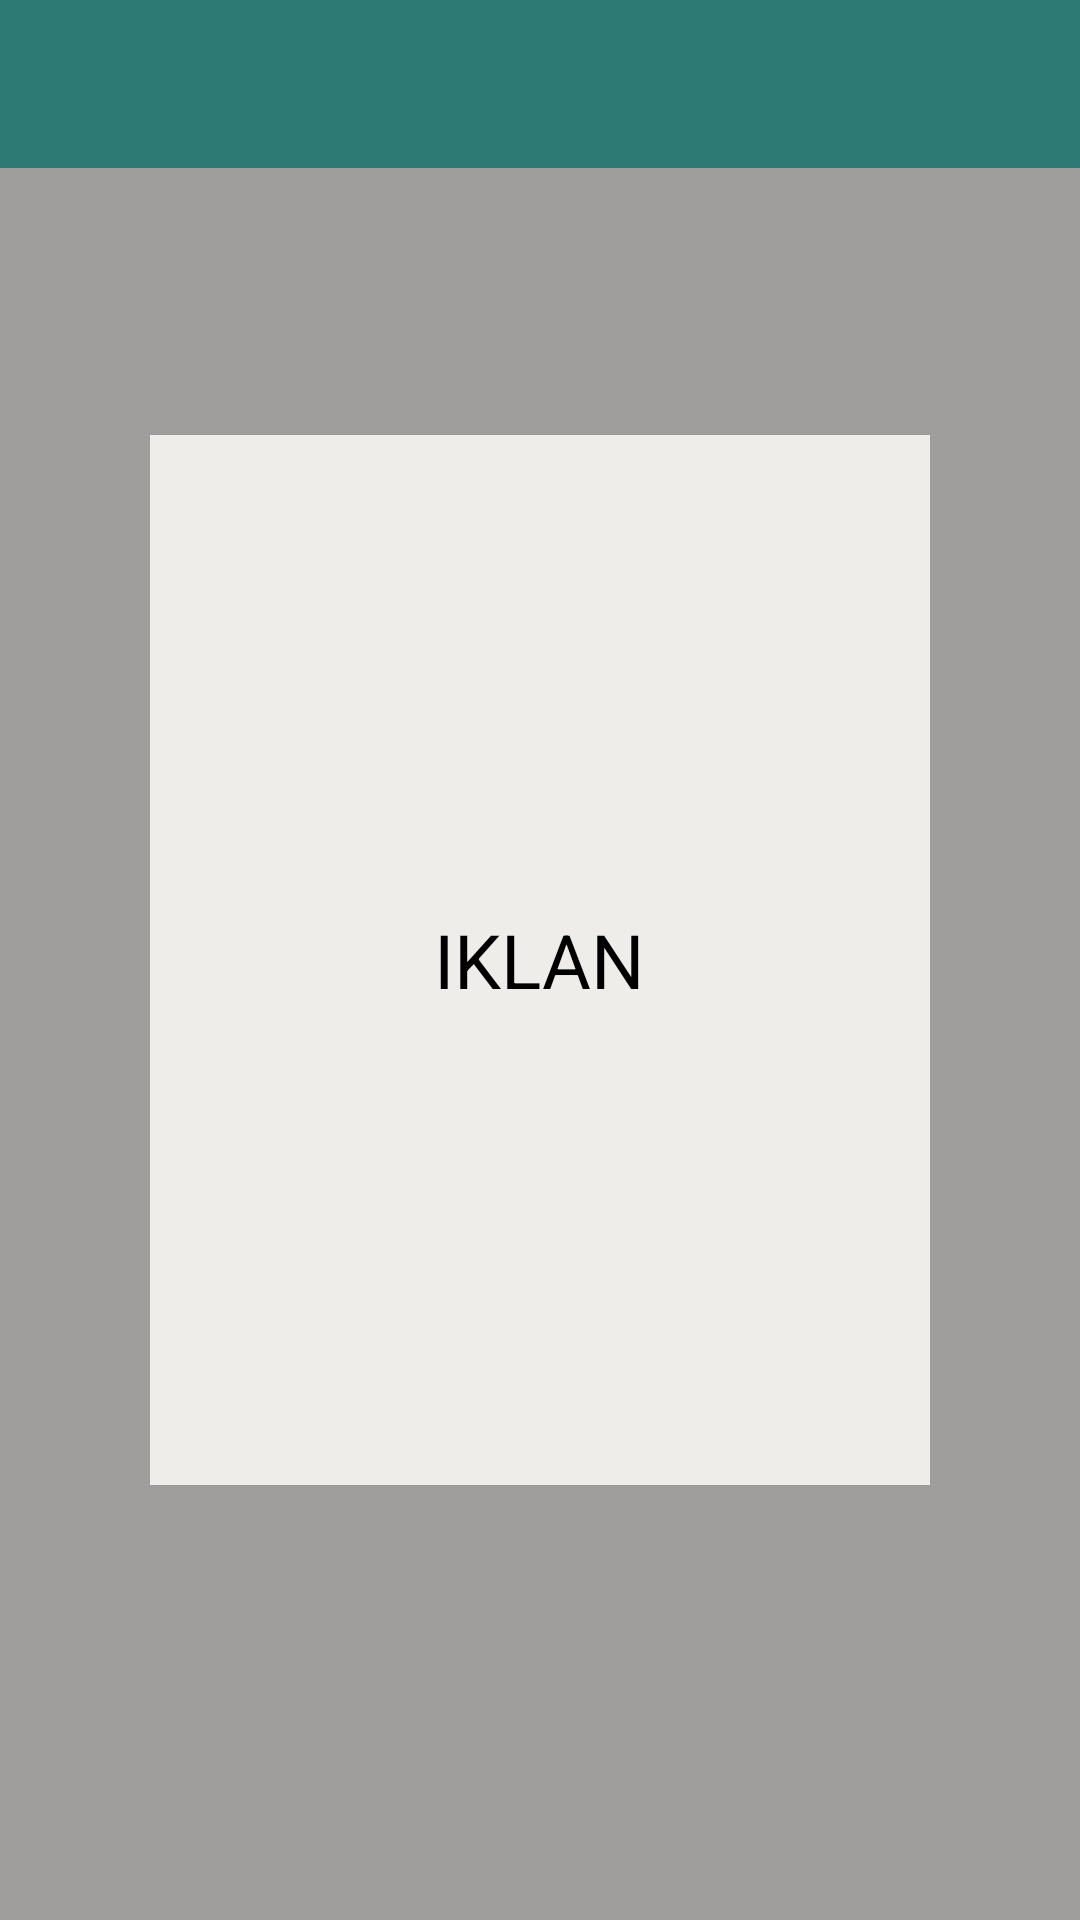

Write the Android layout XML for this screen, with the resource values it uses.
<!-- AndroidManifest.xml: activity theme AppTheme.NoActionBar -->
<!-- res/layout/activity_bantuan.xml -->
<?xml version="1.0" encoding="utf-8"?>
<FrameLayout xmlns:android="http://schemas.android.com/apk/res/android"
    xmlns:app="http://schemas.android.com/apk/res-auto"
    xmlns:tools="http://schemas.android.com/tools"
    android:layout_width="match_parent"
    android:layout_height="match_parent"
    tools:context="com.example.user.kumat.BantuanActivity">

    <LinearLayout
        android:layout_width="match_parent"
        android:layout_height="match_parent"
        android:orientation="vertical"
        android:background="#efede9">
        <android.support.design.widget.AppBarLayout
            android:layout_width="match_parent"
            android:layout_height="wrap_content"
            android:theme="@style/AppTheme.AppBarOverlay">

            <android.support.v7.widget.Toolbar
                android:id="@+id/toolbar"
                android:layout_width="match_parent"
                android:layout_height="?attr/actionBarSize"
                android:background="@color/colorToolbar"
                app:popupTheme="@style/AppTheme.PopupOverlay" />

        </android.support.design.widget.AppBarLayout>

        <android.support.v7.widget.RecyclerView
            android:layout_width="match_parent"
            android:layout_height="match_parent"
            android:id="@+id/rv_bantuan"></android.support.v7.widget.RecyclerView>
    </LinearLayout>


    <RelativeLayout
        android:layout_width="match_parent"
        android:layout_height="match_parent"
        android:background="#55000000"
        android:id="@+id/background_iklan">

        <RelativeLayout
            android:layout_width="260dp"
            android:layout_height="350dp"
            android:layout_centerInParent="true"
            android:background="#efede9">
            <TextView
                android:layout_width="wrap_content"
                android:layout_height="wrap_content"
                android:text="IKLAN"
                android:layout_centerInParent="true"
                android:textColor="@android:color/black"
                android:textSize="25sp"/>
        </RelativeLayout>

    </RelativeLayout>
    


</FrameLayout>
<!-- resources referenced by this layout -->
<resources>
  <color name="colorToolbar">#44b5ad</color>
  <style name="AppTheme.AppBarOverlay" parent="ThemeOverlay.AppCompat.Dark.ActionBar" />
  <style name="AppTheme.PopupOverlay" parent="ThemeOverlay.AppCompat.Light" />
  <style name="AppTheme.NoActionBar">
          <item name="windowActionBar">false</item>
          <item name="windowNoTitle">true</item>
      </style>
</resources>
